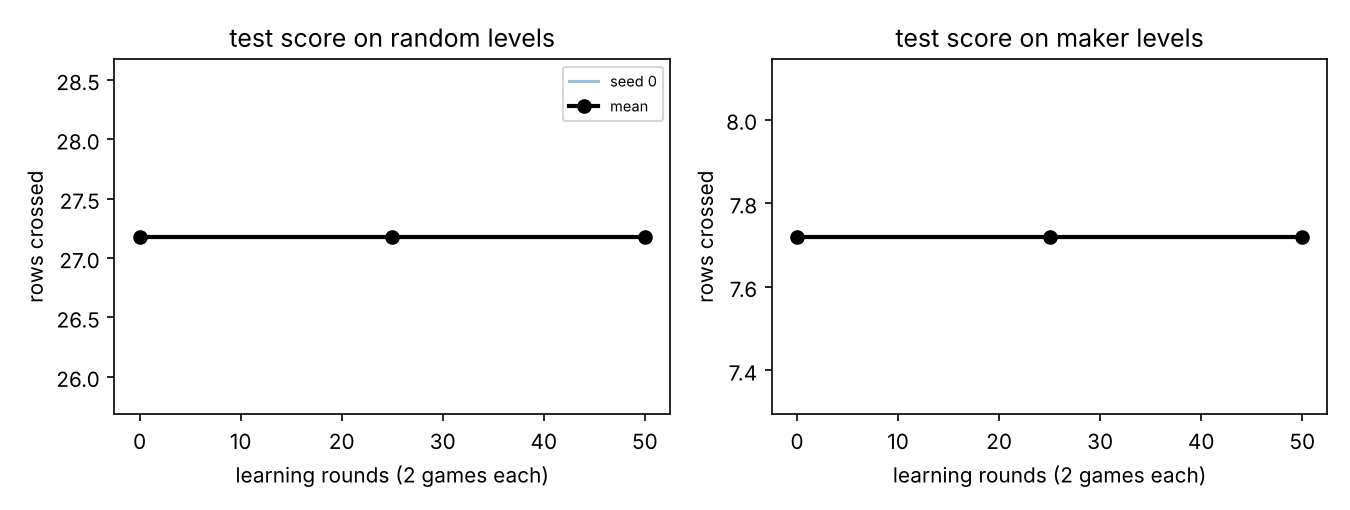

Source data for this figure (header and first rows):
seed, round, random levels, maker levels
0, 0, 27.18, 7.72
0, 25, 27.18, 7.72
0, 50, 27.18, 7.72
